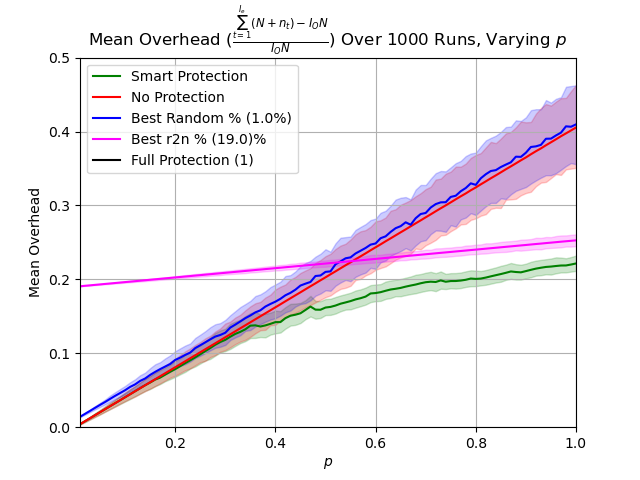

The data file committed next to this chart (first rows):
p, prot_overhead, nonprot_overhead, rand_overhead, r2n_overhead
0.0102, 0.004137, 0.004137, 0.01412, 0.1907
0.02, 0.008109, 0.008109, 0.01808, 0.1913
0.03, 0.01216, 0.01216, 0.02204, 0.1919
0.04, 0.01622, 0.01622, 0.02616, 0.1925
0.05, 0.02027, 0.02027, 0.03019, 0.1932
0.06, 0.02433, 0.02433, 0.03408, 0.1938
0.07, 0.02838, 0.02838, 0.03828, 0.1944
0.08, 0.03244, 0.03244, 0.04237, 0.1951
0.09, 0.03649, 0.03649, 0.04618, 0.1957
0.1, 0.04054, 0.04054, 0.05003, 0.1963
0.11, 0.0446, 0.0446, 0.05448, 0.1969
0.12, 0.04865, 0.04865, 0.05791, 0.1976
0.13, 0.05271, 0.05271, 0.0626, 0.1982
0.14, 0.05677, 0.05677, 0.06588, 0.1988
0.15, 0.0604, 0.06082, 0.07072, 0.1994
0.16, 0.06442, 0.06487, 0.07482, 0.2001
0.17, 0.0671, 0.06893, 0.07859, 0.2007
0.18, 0.07107, 0.07299, 0.08205, 0.2013
0.19, 0.07499, 0.07704, 0.08551, 0.202
0.2, 0.07856, 0.08109, 0.09098, 0.2026
0.21, 0.08258, 0.08516, 0.09411, 0.2032
0.22, 0.08668, 0.08921, 0.09778, 0.2038
0.23, 0.0905, 0.09327, 0.1009, 0.2045
0.24, 0.09447, 0.09732, 0.107, 0.2051
0.25, 0.09864, 0.1014, 0.1109, 0.2057
0.26, 0.1029, 0.1054, 0.1148, 0.2063
0.27, 0.1071, 0.1095, 0.1188, 0.207
0.28, 0.1115, 0.1135, 0.1226, 0.2076
0.29, 0.1152, 0.1176, 0.1247, 0.2082
0.3, 0.1182, 0.1216, 0.1278, 0.2089
0.31, 0.1224, 0.1257, 0.1348, 0.2095
0.32, 0.1262, 0.1297, 0.1388, 0.2101
0.33, 0.129, 0.1338, 0.1431, 0.2107
0.34, 0.1325, 0.1379, 0.1475, 0.2114
0.35, 0.1374, 0.1419, 0.1511, 0.212
0.36, 0.1378, 0.146, 0.1553, 0.2126
0.37, 0.1362, 0.1501, 0.1581, 0.2133
0.38, 0.1377, 0.1541, 0.1632, 0.2139
0.39, 0.1398, 0.1581, 0.1667, 0.2145
0.4, 0.1421, 0.1622, 0.1698, 0.2151
0.41, 0.1422, 0.1662, 0.1737, 0.2158
0.42, 0.1475, 0.1704, 0.1785, 0.2164
0.43, 0.1508, 0.1744, 0.1818, 0.217
0.44, 0.1522, 0.1785, 0.186, 0.2176
0.45, 0.1541, 0.1825, 0.1916, 0.2183
0.46, 0.1586, 0.1866, 0.1942, 0.2189
0.47, 0.1632, 0.1906, 0.1965, 0.2195
0.48, 0.159, 0.1946, 0.2045, 0.2202
0.49, 0.1589, 0.1987, 0.2052, 0.2208
0.5, 0.1619, 0.2027, 0.2101, 0.2214
0.51, 0.1627, 0.2069, 0.2108, 0.222
0.52, 0.1646, 0.2108, 0.2204, 0.2227
0.53, 0.1671, 0.215, 0.2242, 0.2233
0.54, 0.1688, 0.219, 0.2285, 0.2239
0.55, 0.1706, 0.223, 0.2298, 0.2245
0.56, 0.1729, 0.2271, 0.235, 0.2252
0.57, 0.1745, 0.2312, 0.2387, 0.2258
0.58, 0.1767, 0.2352, 0.2424, 0.2264
0.59, 0.1809, 0.2393, 0.247, 0.2271
0.6, 0.1815, 0.2434, 0.2486, 0.2277
... 40 more rows
